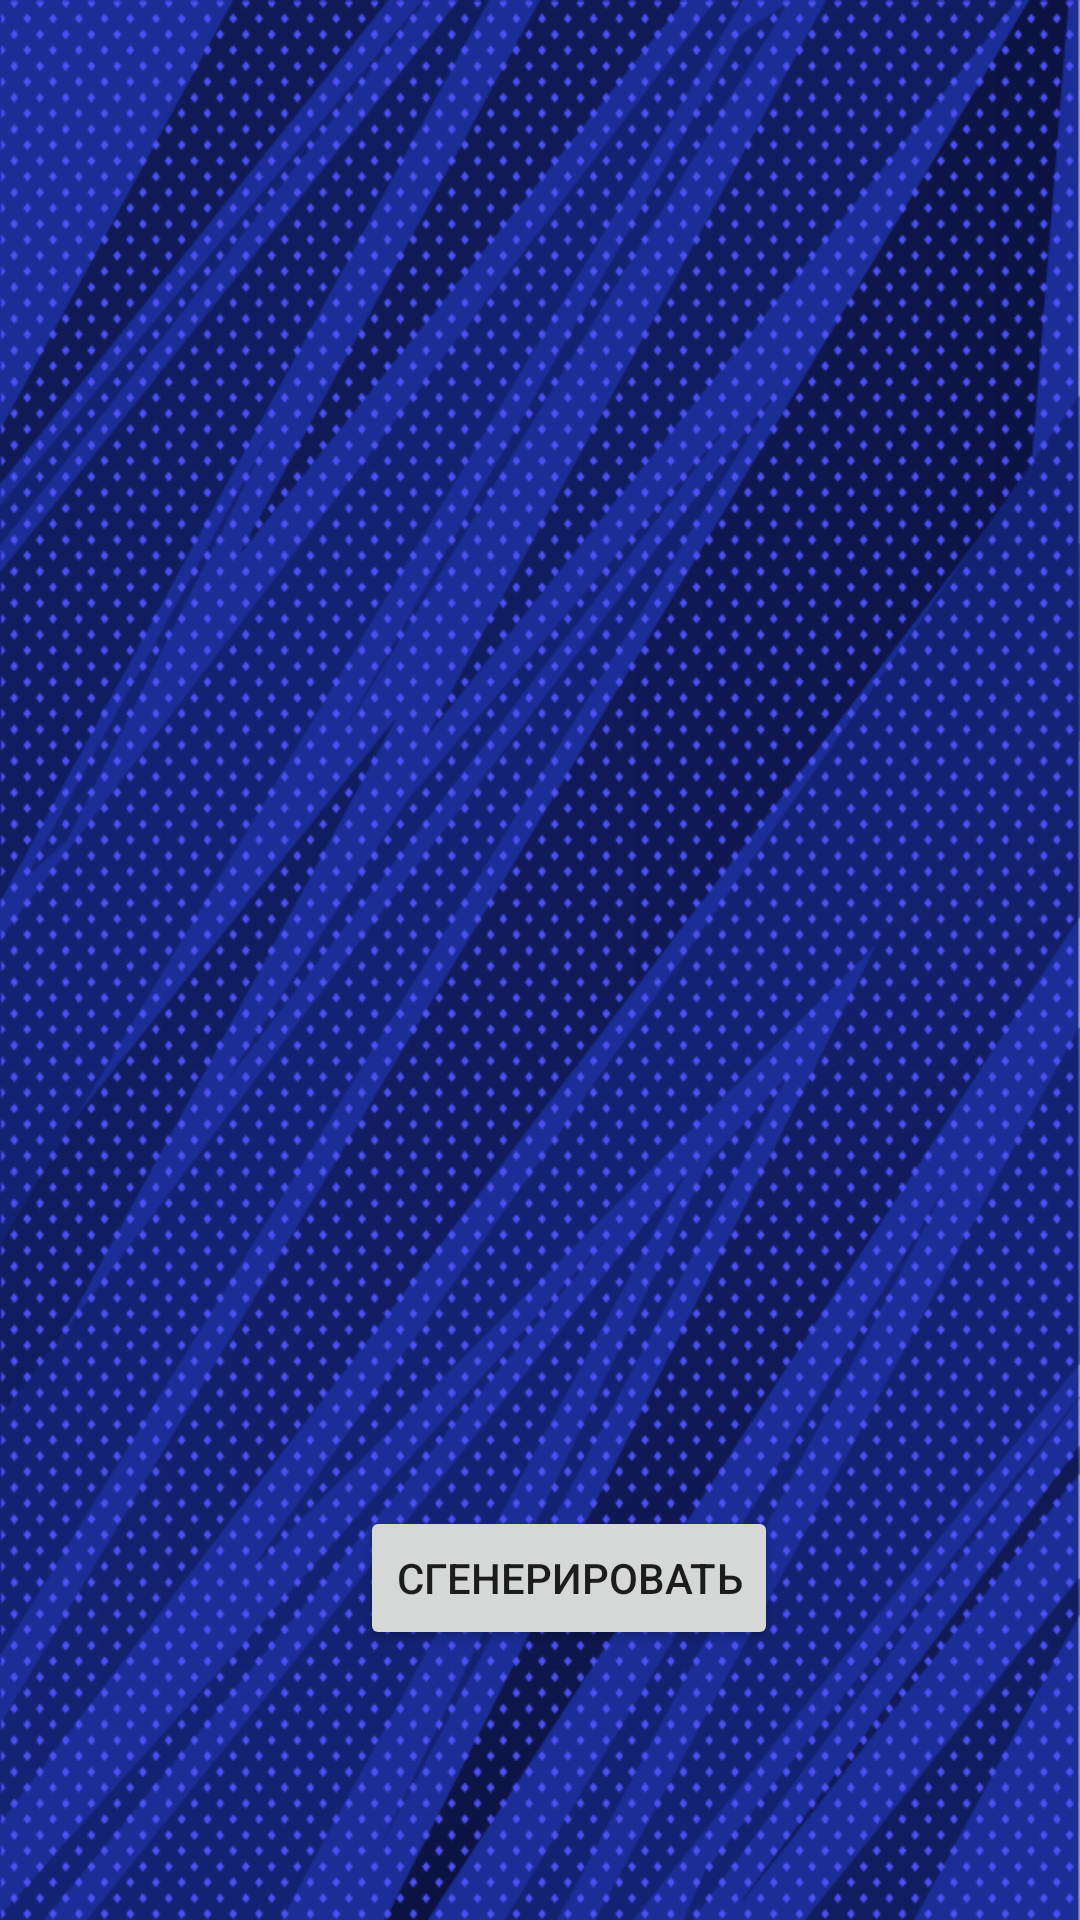

Layout XML and referenced resources for this Android screen:
<!-- AndroidManifest.xml: application theme Theme.SportRoulette -->
<!-- res/layout/activity_play.xml -->
<?xml version="1.0" encoding="utf-8"?>
<androidx.constraintlayout.widget.ConstraintLayout xmlns:android="http://schemas.android.com/apk/res/android"
    xmlns:app="http://schemas.android.com/apk/res-auto"
    xmlns:tools="http://schemas.android.com/tools"
    android:layout_width="match_parent"
    android:layout_height="match_parent"
    android:background="@drawable/background"
    tools:context=".screens.Play">

    <Button
        android:id="@+id/generate"
        android:layout_width="wrap_content"
        android:layout_height="wrap_content"
        android:layout_marginStart="120dp"
        android:layout_marginBottom="90dp"
        android:onClick="onGenerateClick"
        android:text="@string/generate"
        app:layout_constraintBottom_toBottomOf="parent"
        app:layout_constraintStart_toStartOf="parent" />

    <TextView
        android:id="@+id/resultView"
        android:layout_width="wrap_content"
        android:layout_height="wrap_content"
        android:layout_marginTop="50dp"
        android:textAlignment="center"
        android:textColor="@color/white"
        android:textSize="40sp"
        app:layout_constraintEnd_toEndOf="parent"
        app:layout_constraintStart_toStartOf="parent"
        app:layout_constraintTop_toTopOf="parent" />

    <ImageView
        android:id="@+id/animNumbers"
        android:layout_width="wrap_content"
        android:layout_height="wrap_content"
        android:layout_marginTop="20dp"
        android:layout_marginBottom="20dp"
        android:contentDescription="@string/animation_for_numbers"
        app:layout_constraintBottom_toTopOf="@+id/generate"
        app:layout_constraintEnd_toEndOf="parent"
        app:layout_constraintStart_toStartOf="parent"
        app:layout_constraintTop_toBottomOf="@+id/resultView" />
</androidx.constraintlayout.widget.ConstraintLayout>
<!-- resources referenced by this layout -->
<resources>
  <color name="white">#FFFFFFFF</color>
  <!-- drawable background: png bitmap (drawable, 299438 bytes) -->
  <string name="animation_for_numbers">Animation for numbers</string>
  <string name="generate">Сгенерировать</string>
  <style name="Theme.SportRoulette" parent="Theme.MaterialComponents.DayNight.DarkActionBar">
          <item name="colorPrimary">@color/purple_500</item>
          <item name="colorPrimaryVariant">@color/purple_700</item>
          <item name="colorOnPrimary">@color/white</item>
          <item name="colorSecondary">@color/teal_200</item>
          <item name="colorSecondaryVariant">@color/teal_700</item>
          <item name="colorOnSecondary">@color/black</item>
          <item name="android:statusBarColor">?attr/colorPrimaryVariant</item>
      </style>
  <color name="purple_500">#FF6200EE</color>
  <color name="purple_700">#FF3700B3</color>
  <color name="teal_200">#FF03DAC5</color>
  <color name="teal_700">#FF018786</color>
  <color name="black">#FF000000</color>
</resources>
